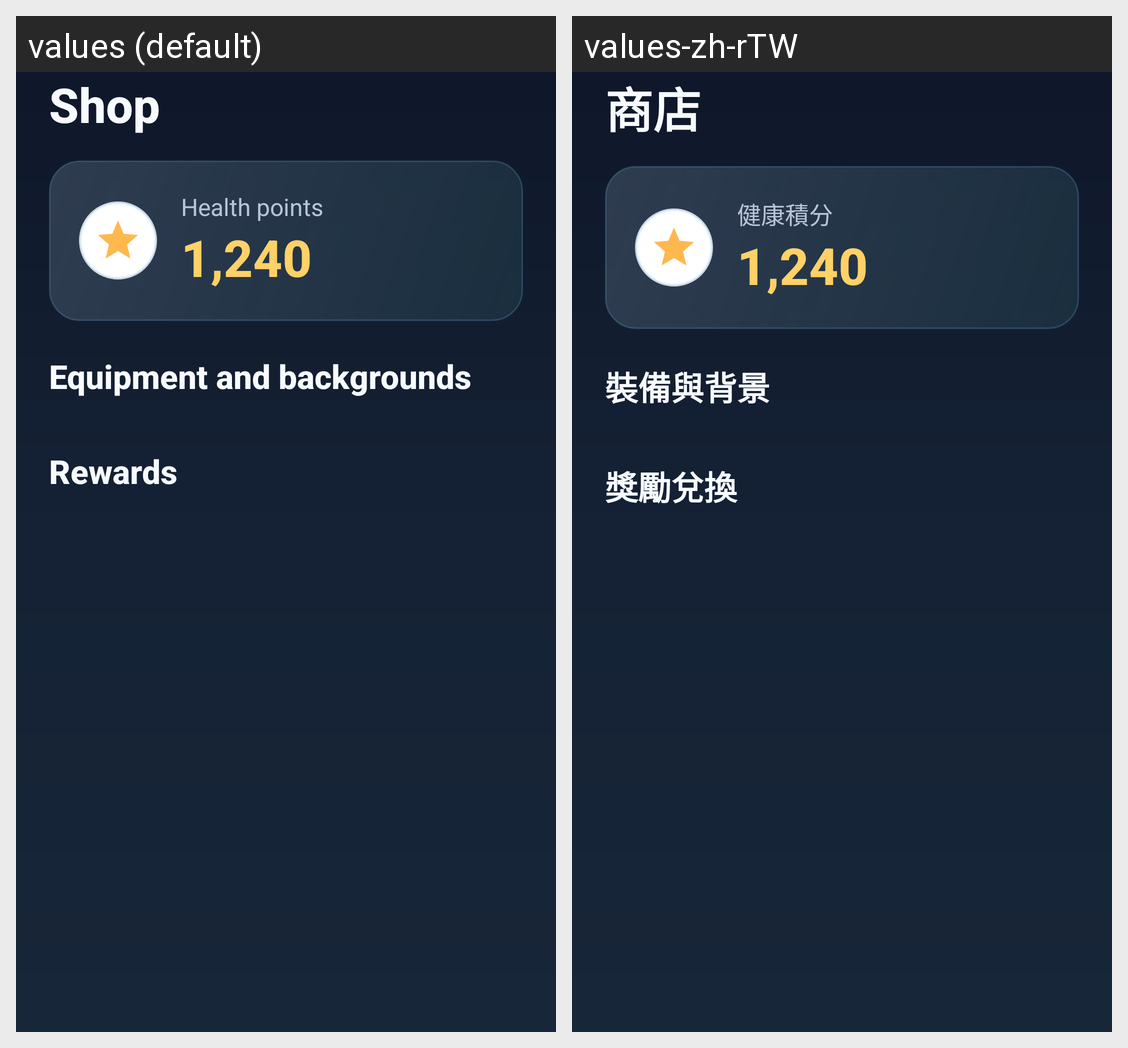

Locale-by-locale string values for the Android screen shown in this grid:
Android screen res/layout/fragment_shop.xml rendered under 2 locales, left to right: values (default), values-zh-rTW. Device: Nexus 5 (rendered at 1080×1920; each locale shown at half size, 540×960, under a caption strip naming it); theme AppTheme.
Strings drawn on this screen, with the default value and each locale's value (text and hints the layout hard-codes, and strings that could not be matched under every locale, appear in the picture but are not listed):

shop_title
  values: Shop
  values-zh-rTW: 商店

health_points
  values: Health points
  values-zh-rTW: 健康積分

shop_equipment_title
  values: Equipment and backgrounds
  values-zh-rTW: 裝備與背景

reward_redemption
  values: Rewards
  values-zh-rTW: 獎勵兌換
